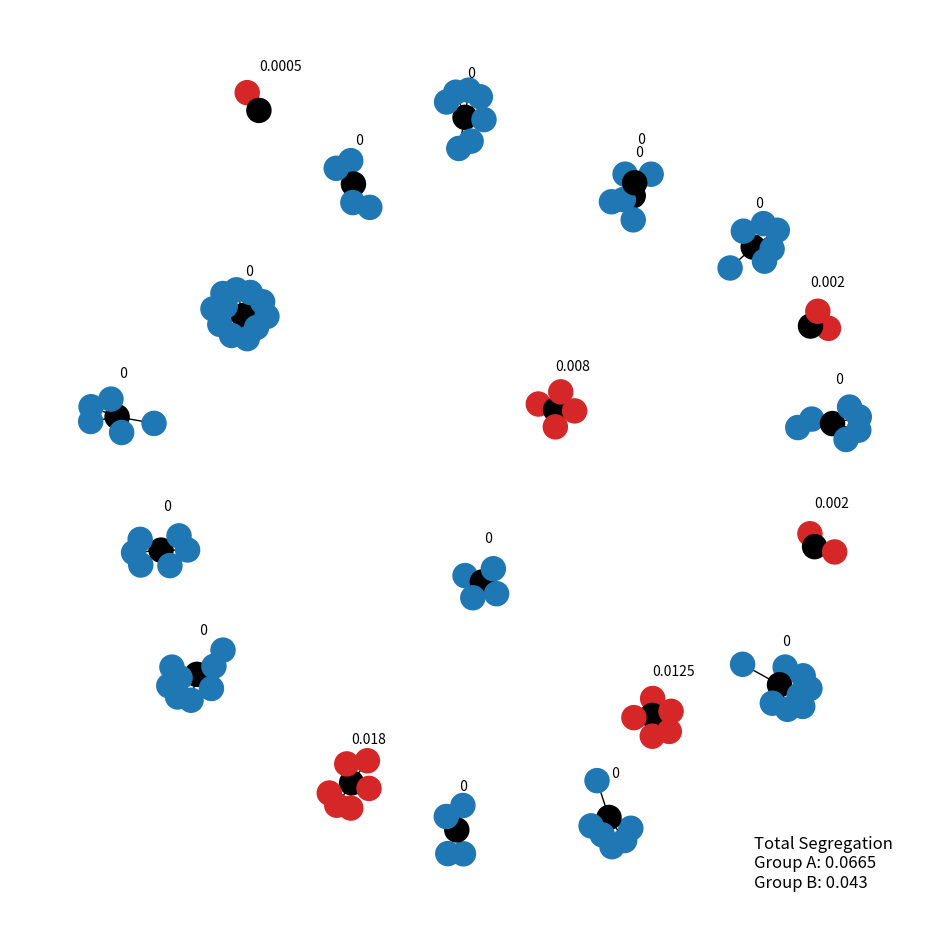

Write Python code to recreate this figure.
#%%
import matplotlib
import matplotlib.pyplot as plt
import networkx as nx
import numpy as np
import random
import warnings

from tqdm import tqdm
from typing import Any, Sequence

class Agent():
    """Single agent of the simulation"""
    def __init__(self, id: int, gamma: float, group: int, firm = None):
        """Agents of the simulation.

        :param id: Unique node id. 
        :param gamma: Tolerance threshold for minimum fraction of similar colleagues
        :param group: Group type agent is a part of. (A) 0 for minoirty, (B) 1 for majority. 
        :param firm: Firm instance that this agent is a part of, defaults to None
        """
        self.id = id
        self.gamma = gamma
        self.group = group
        self.firm = firm
    
    def wants_to_leave(self) -> bool:
        """Whether agent wants to leave current firm or not."""
        if self.firm is None:
            return True
        elif self.firm.group_fraction(self.group) < self.gamma:
            return True
        else:
            return False

    def choose_firm(self, firms: list):
        """Of a list of potential Firm instances, pick one to move to.
        If no available firms matching criteria, returns None."""
        #How to tackle no firms to move to
        candidate_firms = [
            firm 
            for firm in firms
            if firm.capacity > firm.total_agents()
            and firm.group_fraction(self.group) >= self.gamma
        ]
        if len(candidate_firms) == 0:
            return None
        else:
            return random.choice(candidate_firms)

class Firm():
    """Class of firms in the simulation"""
    def __init__(self, id: int, alpha: float, beta: float, capacity: int):
        """Firm class.

        :param id: Unique node id of the graph.
        :param alpha: Probability of hiring agent of group A (0), the minority class
        :param beta: Probability of hiring agent of group B (1), the majority class
        :param capacity: Maximum capacity of the firm. 
        """
        self.id = id
        self.alpha = alpha
        self.beta = beta
        self.capacity = capacity
        self.agents = []
    
    def add_agent(self, agent: Agent):
        """Adds an agent to the firm."""
        if len(self.agents) < self.capacity:
            self.agents.append(agent)
        else:
            raise RuntimeError(f"Firm was full and could not add employee.")

    def hire(self, agent: Agent):
        """Hires an agent based on alpha and beta probabilities."""
        if (
            (agent.group == 0 and np.random.uniform() < self.alpha)
            or (agent.group == 1 and np.random.uniform() < self.beta)
        ):
            self.add_agent(agent)
            agent.firm = self

    def total_agents(self) -> int:
        return len(self.agents)
    
    def group_count(self, group: int) -> float:
        """Number of agents at this firm in the `group` type"""
        agent_count = 0
        for agent in self.agents:
            if agent.group == group:
                agent_count += 1
        return agent_count

    def group_fraction(self, group: int) -> float:
        """Fraction of agents at this firm that are of group type `group`"""
        if len(self.agents) == 0:
            return 1
        else:
            agent_count = self.group_count(group)
            group_fraction =  agent_count / len(self.agents)
            return group_fraction

class Environment():
    """Simulation environment.
    Attributes:
        ids: Node ids of the firms, group A agents, group B agents in that order.
        firms: list of fhe firm instances. 
        agents: list of the agent instances.
        fig: Currently plotted figure.
        graph: Currently instantiated graph. 
    """
    def __init__(
        self,
        num_firms: int,
        capacities: Sequence,
        alphas: Sequence,
        betas: Sequence,
        num_group_a: int,
        num_group_b: int,
        gammas_a: Sequence,
        gammas_b: Sequence,
    ):
        """Simulation Environment Class. 

        :param num_firms: Total number of firms. 
        :param capacities: Capacities of the firms either as a single int or list
        :param alphas: Alpha probabilities of the firms. Single float or list. 
        :param betas: Beta probabilities of the firms. Single Float or list. 
        :param num_group_a: Number of agents in group A. 
        :param num_group_b: Number of agents in group B. 
        :param gammas_a: Float or list of gammas for group A. 
        :param gammas_b: Float or list of gammas for group B. 
        """

        self.num_firms = num_firms
        self.num_group_a = num_group_a
        self.num_group_b = num_group_b
        
        self.capacities = self._aslist(capacities, self.num_firms)
        self.alphas = self._aslist(alphas, self.num_firms)
        self.betas = self._aslist(betas, self.num_firms)
        self.gammas_a = self._aslist(gammas_a, self.num_group_a)
        self.gammas_b = self._aslist(gammas_b, self.num_group_b)


        self.ids = list(range(self.num_firms + self.num_group_a + self.num_group_b))
        self.firms = [
            Firm(id, self.alphas[i], self.betas[i], self.capacities[i]) 
            for id, i in zip(self.ids[:self.num_firms], range(self.num_firms))
        ]
        self.agents = self._get_agents(self.gammas_a, self.gammas_b)
        self.fig = None
        self.ax = None
        self.graph = None

    def _aslist(self, x: Any, n: int) -> list:
        if isinstance(x, int) or isinstance(x, float):
            return [x for _ in range(n)]
        else:
            return x

    def _get_agents(self, 
        gammas_a: Sequence,
        gammas_b: Sequence
    ) -> tuple:

        agents = [
            Agent(id, gammas_a[i], group = 0) 
            for id, i in zip(
                self.ids[self.num_firms:self.num_group_a + self.num_firms], 
                range(self.num_group_a)
            )
        ]
        agents.extend(
            [
                Agent(id, gammas_b[i], group = 1) 
                for id, i in zip(
                    self.ids[self.num_group_a + self.num_firms:],
                    range(self.num_group_b)
                )
            ]
        )
        return tuple(agents)

    def get_player(self, id):
        """Gets the class instance with the given id."""
        if id < 0 or id >= len(self.agents) + len(self.firms):
            raise ValueError(f"There are only {len(self.agents) + len(self.firms)} players in the game. Tried to get id {id}")
        if id < len(self.firms):
            return self.firms[id]
        else:
            return self.agents[id - len(self.firms)]

    def segregation(self, firm_id: int, group: int = 1, type: str = "isolation") -> float:
        """Computes the segregation measure.

        :param firm_id: Firm id to compute the measure for.
        :param group: Group to compute segregation for, defaults to 1
        :param type: Type of segregation to compute. Either 'isolation' or
            'dissimilarity', defaults to "isolation"
        :return: Segregation measure. 
        """
        if group != 0 and group != 1:
            raise ValueError(f"Can only use group 0 or 1, got {group}")
            

        if firm_id < self.num_firms:
            group_total = self.num_group_a if group == 0 else self.num_group_b
            group_count = self.firms[firm_id].group_count(group)
            if self.firms[firm_id].total_agents() == 0:
                warnings.warn(
                    f"Firm {firm_id} has 0 agents. Segregation is set to 0 for this firm", 
                    RuntimeWarning
                )
                segregation = 0
            elif type == "isolation":
                segregation = (
                    group_count ** 2
                    / group_total
                    / len(self.agents)
                )
            elif type == "dissimilarity":
                segregation = (
                    1/2 * (
                            group_count/group_total
                            - (self.firms[firm_id].total_agents() - group_count) / (len(self.agents) - group_total)
                        )
                )
            else:
                raise ValueError(f"Can only calculate isolation or dissimilarity, got {type}")
        
        else:
            raise ValueError(f"Firm {firm_id} is not a firm between 0 and {len(self.firms)}")
        
        return segregation

    def total_segregation(self, group: int = 1, type: str = "isolation") -> float:
        """Gets the total segregation measure for a group in the current environment"""
        total_segregation = [self.segregation(firm, group, type) for firm in range(self.num_firms)]
        return sum(total_segregation)

    def assign_firms(self, assignments: dict):
        """Assigns agents to firms arbitrarily using a dictionary of agent: firm assignments."""
        for i, k in assignments.items():
            self.agents[i].firm = self.firms[k]
            self.firms[k].add_agent(self.agents[i])

    def simulate(self, rounds: int, shuffle: bool = True, verbose: bool = False):
        """Run the main simulation.

        :param rounds: Number of rounds to run for. 
        :param shuffle: Shuffle the order of agents turns every round, defaults to True
        :param verbose: Shows progress bar if true., defaults to False
        """

        for _ in tqdm(range(rounds), disable = not verbose):
            if shuffle:
                indices = np.random.permutation(len(self.agents))
            else:
                indices = list(range(len(self.agents)))
            for i in indices:
                if self.agents[i].wants_to_leave():
                    new_firm = self.agents[i].choose_firm(self.firms)
                    
                    if isinstance(new_firm, Firm):
                        new_firm.hire(self.agents[i])
    
    def get_graph(self, **segregation_kwargs) -> nx.Graph:
        """Gets the underlying graph and saves as a class attribute."""
        g = nx.Graph()
        for firm in self.firms:
            if len(firm.agents) == 0:
                g.add_node(firm.id)
        for agent in self.agents:
            if agent.firm is not None:
                g.add_edge(agent.id, agent.firm.id)
            else:
                g.add_node(agent.id)

        
        self.graph = g
        self.update_graph_attributes(**segregation_kwargs)

        return self.graph

    def update_graph_attributes(self, **segregation_kwargs):
        """Updates the current class' attributes with node attributes. """
        for node in self.graph.nodes():
            player = self.get_player(node)
            if isinstance(player, Agent):
                node_attr = {
                    "type": "agent",
                    "group": player.group,
                    "gamma": player.gamma,
                }
            elif isinstance(player, Firm):
                node_attr = {
                    "alpha": player.alpha,
                    "beta": player.beta,
                    "segregation": self.segregation(node, **segregation_kwargs)
                }
            nx.set_node_attributes(self.graph, {node: node_attr})

    def plot_network(
        self, 
        new_fig: bool = True, 
        firm_color: str = "black",
        a_color: str = "tab:blue",
        b_color: str = "tab:red",
        firm_attrs: bool = True,
        agent_attrs: bool = True,
        bipartite: bool = False,
        label_y_offset: float = 0.1,
        label_x_offset: float = 0,
        **plot_kwargs
    ):
    
        if new_fig:
            self.fig, self.ax = plt.subplots(figsize = (12, 12))
        

        self.get_graph()
        
        node_colors = []
        for node in self.graph.nodes:
            if node < self.num_firms:
                node_colors.append(firm_color)
            elif node < self.num_firms + self.num_group_a:
                node_colors.append(a_color)
            else:
                node_colors.append(b_color)

        if bipartite:
            pos = nx.drawing.bipartite_layout(
                self.graph, 
                range(self.num_firms), 
                align="horizontal"
            )
        else:
            pos = nx.drawing.spring_layout(self.graph)


        for firm in self.firms:
            x, y = pos[firm.id]
            plt.text(
                x + label_x_offset, 
                y + label_y_offset, 
                s = f'{self.segregation(firm.id):2g}'
            )

        nx.draw(
            self.graph, 
            pos=pos, 
            ax=self.ax, 
            node_color= node_colors, 
            **plot_kwargs
        )

        plt.text(
            0.8,
            0.05,
            s = (
                f"Total Segregation\n"
                f"Group A: {self.total_segregation(0):2g}\n"
                f"Group B: {self.total_segregation(1):2g}"
            ),
            fontsize=12,
            transform=self.ax.transAxes
        )

        return self.fig

K = 20
c = 20

env = Environment(
    num_firms = K,
    capacities = c,
    alphas = [0.8 for _ in range(int(K/2))] + [0.9 for _ in range(int(K/2))],
    betas = 1,
    num_group_a = 80,
    num_group_b = 20,
    gammas_a = 0.2,
    gammas_b = 0.5,
)


#%%
env.simulate(100)
env.plot_network()
env.fig
# %%
